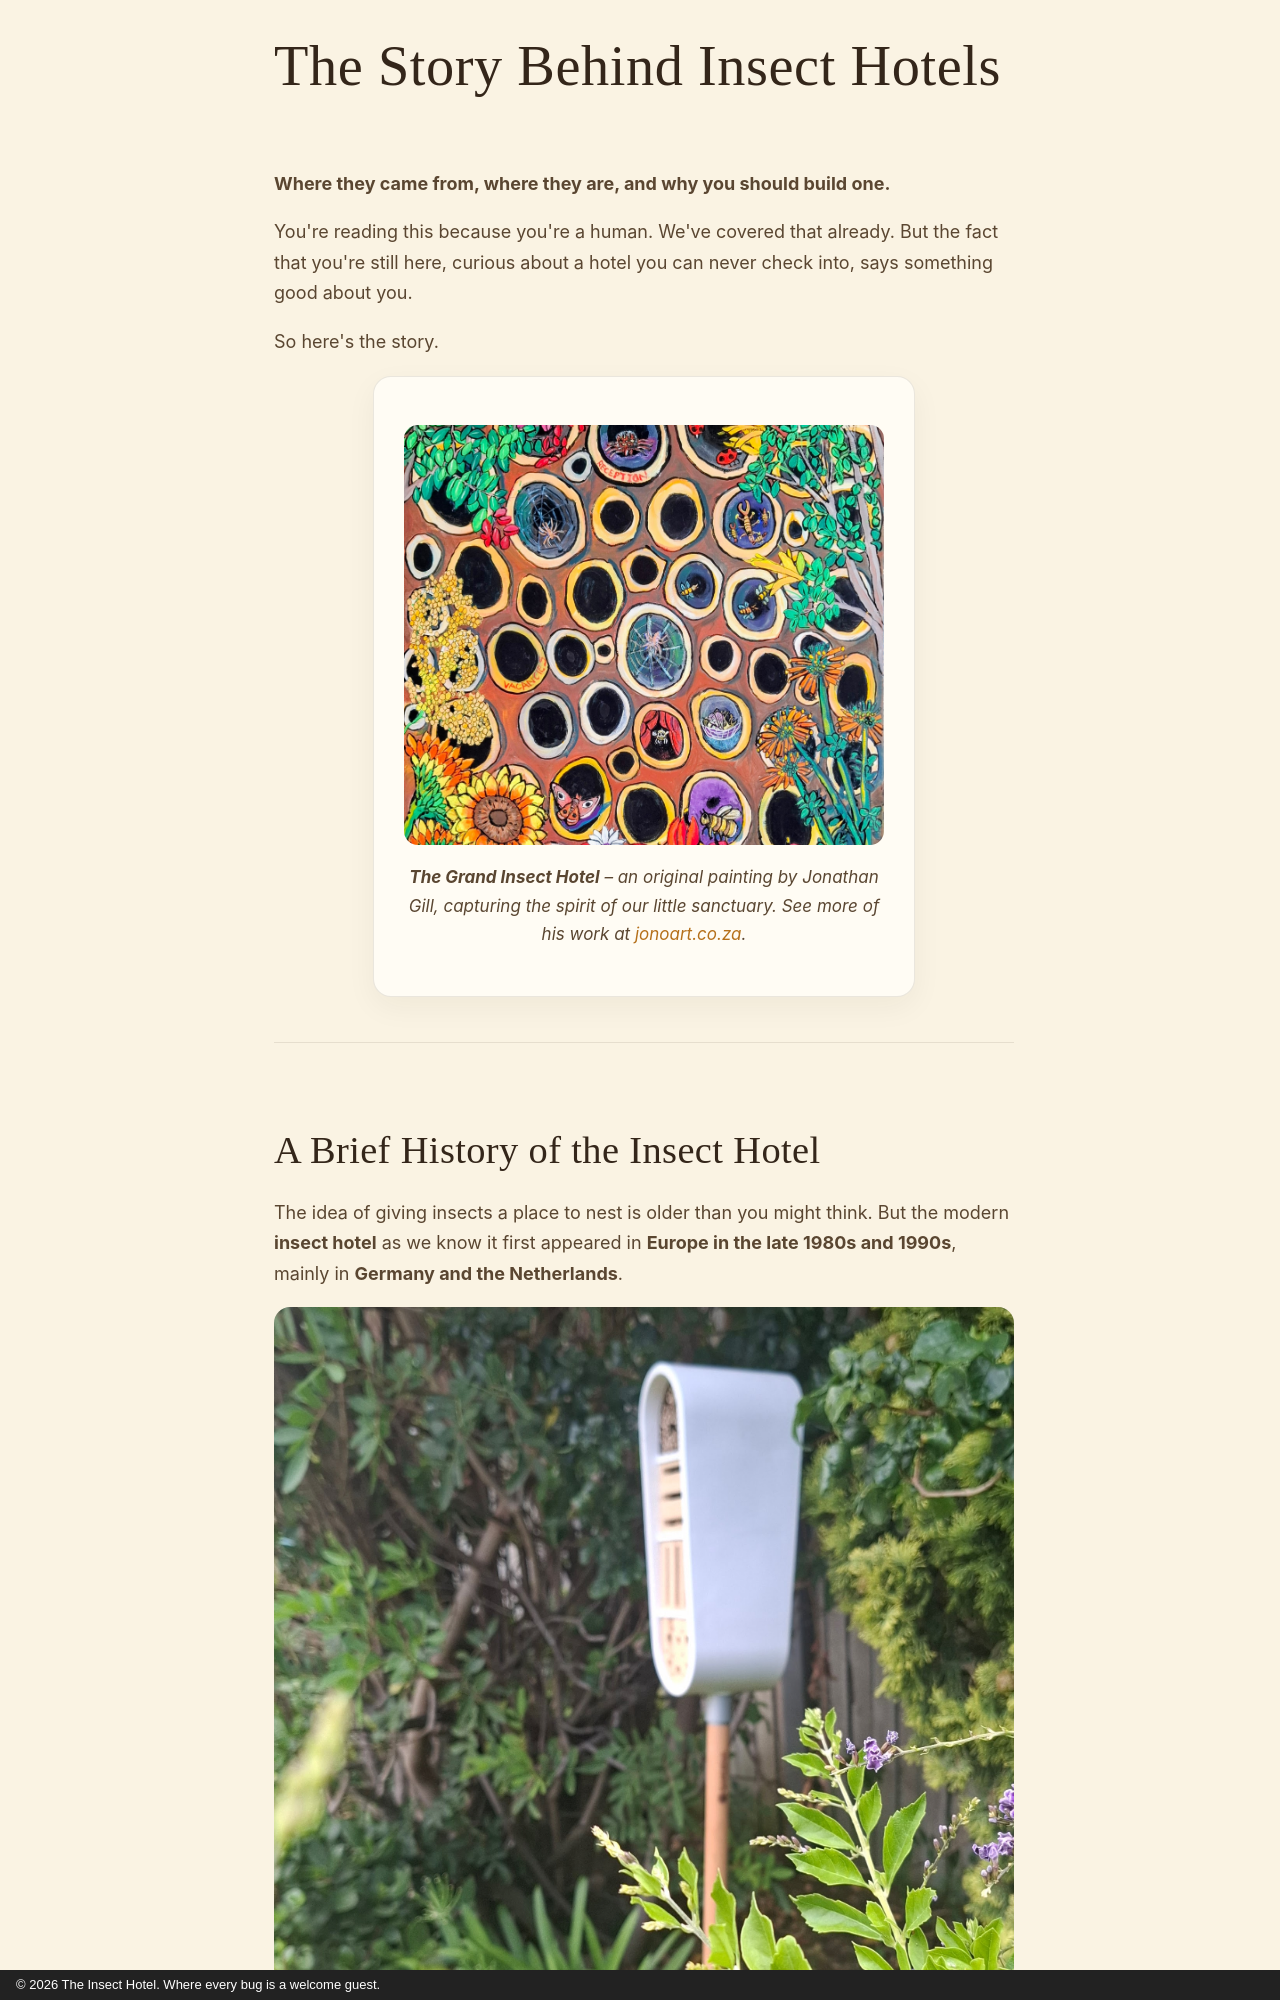

repository: JonathanCGill/the-insect-hotel · page: background/index.html · generator: mkdocs · copyright: © 2026 The Insect Hotel. Where every bug is a welcome guest.

---
description: The history of insect hotels from 1980s Germany to a global conservation movement. Learn why insect shelters matter and how to build one.
---

<div class="ih-story" markdown>

# The Story Behind Insect Hotels

**Where they came from, where they are, and why you should build one.**

You're reading this because you're a human. We've covered that already. But the
fact that you're still here, curious about a hotel you can never check into,
says something good about you.

So here's the story.

<figure class="ih-figure ih-card" markdown>
![The Grand Insect Hotel, an original painting by Jonathan Gill](images/The Grand Insect Hotel.jpg)
<figcaption><strong>The Grand Insect Hotel</strong> – an original painting by Jonathan Gill, capturing the spirit of our little sanctuary. See more of his work at <a href="https://jonoart.co.za">jonoart.co.za</a>.</figcaption>
</figure>

---
